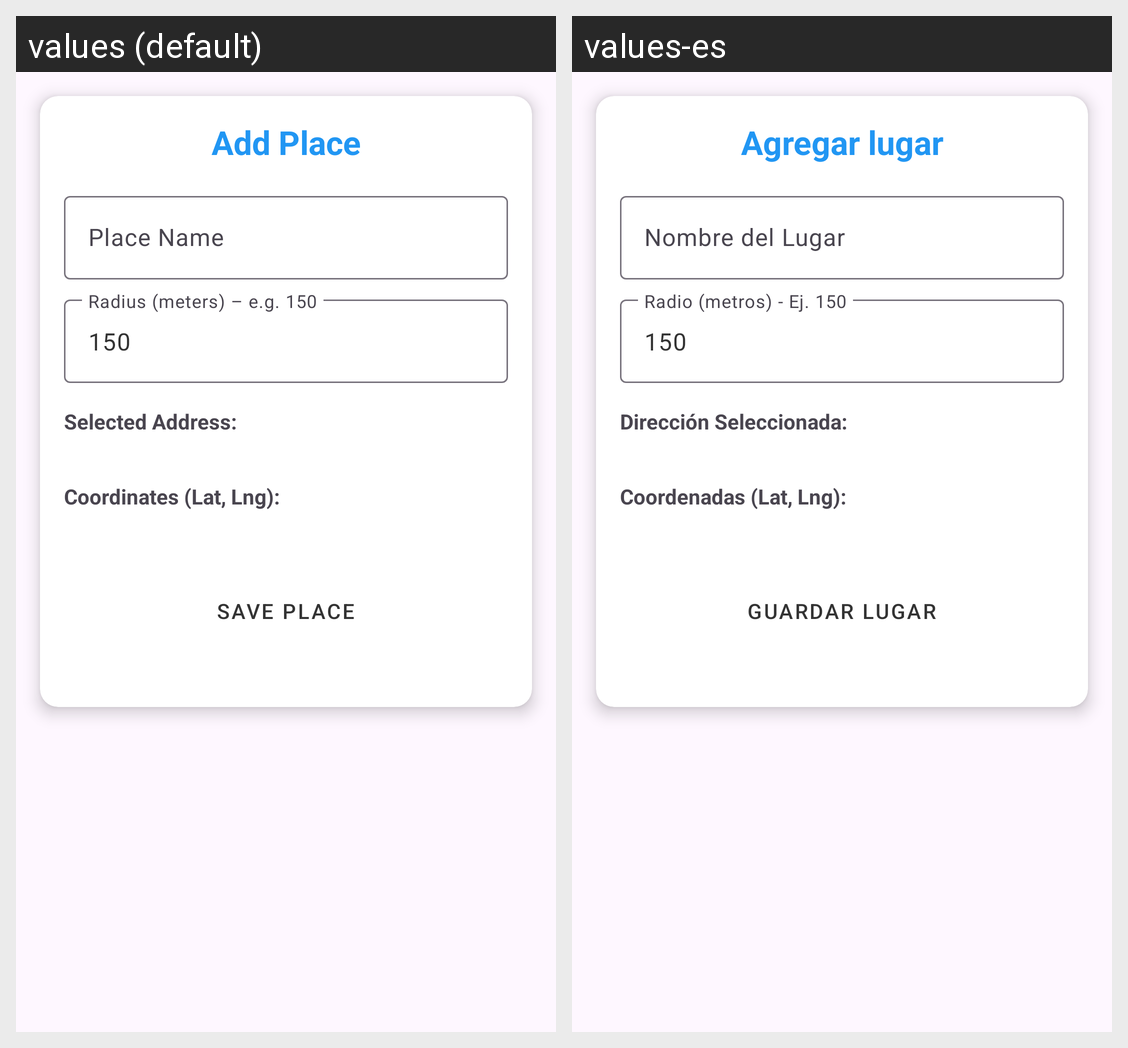

Strings drawn on this Android screen and how each of the app's shown locales translates them:
Android screen res/layout/fragment_add_new_place.xml rendered under 2 locales, left to right: values (default), values-es. Device: Nexus 5 (rendered at 1080×1920; each locale shown at half size, 540×960, under a caption strip naming it); theme Theme.MantenteEnContacto.
Strings drawn on this screen, with the default value and each locale's value (text and hints the layout hard-codes, and strings that could not be matched under every locale, appear in the picture but are not listed):

add_place_title
  values: Add Place
  values-es: Agregar lugar

place_name
  values: Place Name
  values-es: Nombre del Lugar

place_geofence_radius
  values: Radius (meters) – e.g. 150
  values-es: Radio (metros) - Ej. 150

selected_address
  values: Selected Address:
  values-es: Dirección Seleccionada:

coordinates
  values: Coordinates (Lat, Lng):
  values-es: Coordenadas (Lat, Lng):

add_place_btn
  values: Save Place
  values-es: Guardar Lugar
